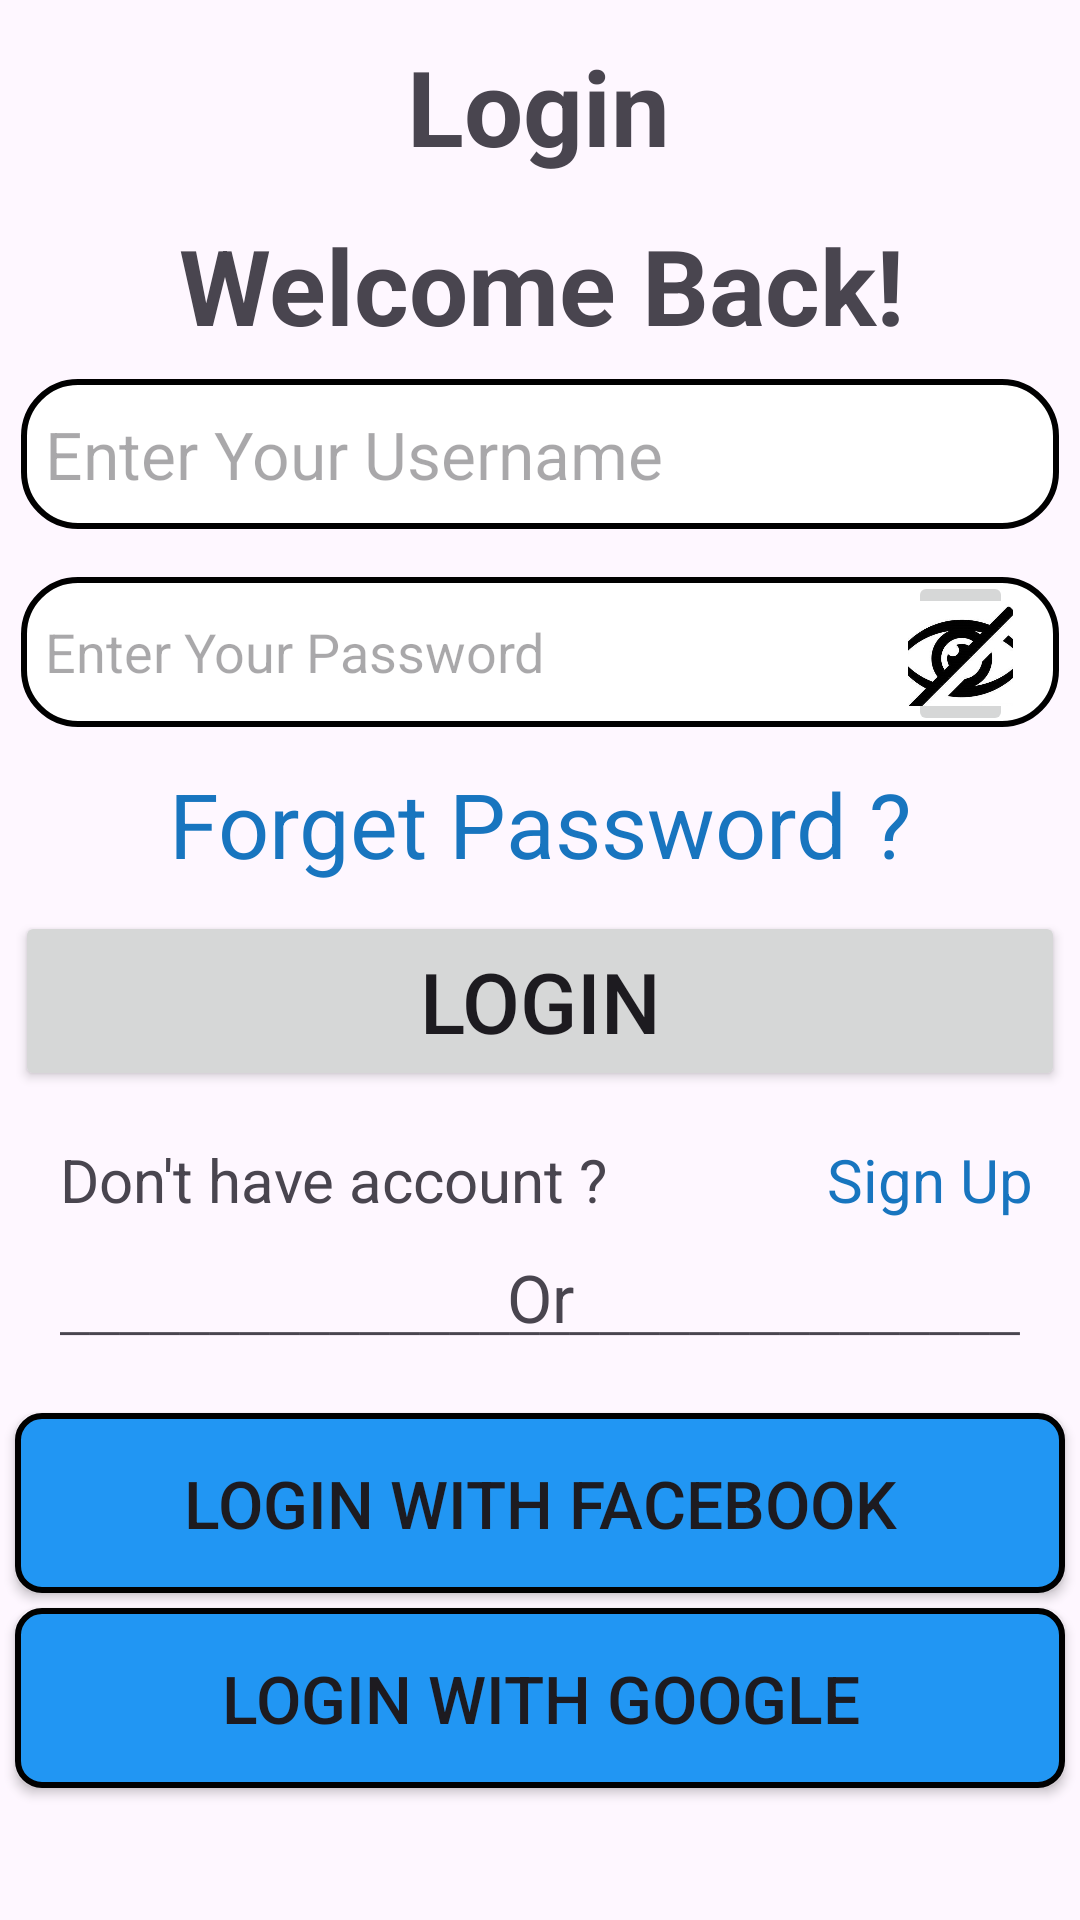

Here is an Android app screen rendered from its layout file. Give the layout XML and the strings, colors and styles it references.
<!-- AndroidManifest.xml: application theme Theme.OzetUygulama -->
<!-- res/layout/login_activity_main.xml -->
<?xml version="1.0" encoding="utf-8"?>
<androidx.constraintlayout.widget.ConstraintLayout xmlns:android="http://schemas.android.com/apk/res/android"
    xmlns:app="http://schemas.android.com/apk/res-auto"
    xmlns:tools="http://schemas.android.com/tools"
    android:id="@+id/main"
    android:layout_width="match_parent"
    android:layout_height="match_parent"
    tools:context=".Login_Activity">

    <TextView
        android:id="@+id/textView12"
        android:layout_width="wrap_content"
        android:layout_height="wrap_content"
        android:layout_marginBottom="24dp"
        android:text="Or"
        android:textSize="22sp"
        app:layout_constraintBottom_toTopOf="@+id/Btn_login_facebook"
        app:layout_constraintEnd_toStartOf="@+id/textView11"
        app:layout_constraintStart_toEndOf="@+id/textView10" />

    <TextView
        android:id="@+id/textView"
        android:layout_width="wrap_content"
        android:layout_height="wrap_content"
        android:layout_marginBottom="12dp"
        android:text="Login"

        android:textSize="35sp"
        android:textStyle="bold"
        app:layout_constraintBottom_toTopOf="@+id/textView1"
        app:layout_constraintEnd_toEndOf="parent"
        app:layout_constraintHorizontal_bias="0.498"
        app:layout_constraintStart_toStartOf="parent"
        app:layout_constraintTop_toTopOf="parent"
        app:layout_constraintVertical_bias="0.93" />

    <TextView
        android:id="@+id/textView1"
        android:layout_width="wrap_content"
        android:layout_height="wrap_content"
        android:layout_marginBottom="8dp"
        android:text="Welcome Back!"
        android:textSize="35sp"
        android:textStyle="bold"
        app:layout_constraintBottom_toTopOf="@+id/editTextUsername"
        app:layout_constraintEnd_toEndOf="parent"
        app:layout_constraintHorizontal_bias="0.505"
        app:layout_constraintStart_toStartOf="parent" />

    <EditText
        android:id="@+id/editTextUsername"
        android:layout_width="346dp"
        android:layout_height="50dp"

        android:layout_marginBottom="16dp"
        android:background="@drawable/edittext_border"
        android:ems="10"
        android:hint="Enter Your Username "
        android:inputType="text"
        android:textSize="22sp"
        app:layout_constraintBottom_toTopOf="@+id/editTextPassword"
        app:layout_constraintEnd_toEndOf="parent"
        app:layout_constraintStart_toStartOf="parent" />

    <EditText
        android:id="@+id/editTextPassword"
        android:layout_width="346dp"
        android:layout_height="50dp"
        android:layout_marginBottom="12dp"
        android:background="@drawable/edittext_border"
        android:ems="10"
        android:hint="Enter Your Password"
        android:inputType="textPassword"
        android:password="true"
        app:layout_constraintBottom_toTopOf="@+id/text_Forget"
        app:layout_constraintEnd_toEndOf="parent"
        app:layout_constraintHorizontal_bias="0.492"
        app:layout_constraintStart_toStartOf="parent" />

    <ImageButton
        android:id="@+id/imageButtonVsble"
        android:layout_width="35dp"
        android:layout_height="55dp"
        android:onClick="passwordVisible"
        android:scaleType="centerCrop"
        app:layout_constraintBottom_toBottomOf="@+id/editTextPassword"
        app:layout_constraintEnd_toEndOf="@+id/editTextPassword"
        app:layout_constraintHorizontal_bias="0.951"
        app:layout_constraintStart_toStartOf="@+id/editTextPassword"
        app:layout_constraintTop_toTopOf="@+id/editTextPassword"
        app:layout_constraintVertical_bias="0.44"
        app:srcCompat="@drawable/invisible" />

    <TextView
        android:id="@+id/text_Forget"
        android:layout_width="wrap_content"
        android:layout_height="wrap_content"
        android:layout_marginBottom="9dp"
        android:text="Forget Password ?"
        android:textColor="#1875BF"
        android:textSize="30sp"
        app:layout_constraintBottom_toTopOf="@+id/btn_login"
        app:layout_constraintEnd_toEndOf="parent"
        app:layout_constraintStart_toStartOf="parent" />

    <TextView
        android:id="@+id/textView4"
        android:layout_width="wrap_content"
        android:layout_height="wrap_content"
        android:layout_marginStart="20dp"
        android:layout_marginBottom="28dp"
        android:text="Don't have account ?"
        android:textSize="20sp"
        app:layout_constraintBottom_toTopOf="@+id/textView10"
        app:layout_constraintStart_toStartOf="parent" />

    <TextView
        android:id="@+id/text_signup"
        android:layout_width="wrap_content"
        android:layout_height="wrap_content"
        android:layout_marginEnd="10dp"
        android:layout_marginBottom="28dp"
        android:text="Sign Up"
        android:textColor="#1875BF"
        android:textSize="20sp"
        app:layout_constraintBottom_toTopOf="@+id/textView11"
        app:layout_constraintEnd_toEndOf="parent"
        app:layout_constraintHorizontal_bias="0.928"
        app:layout_constraintStart_toEndOf="@+id/textView4" />

    <TextView
        android:id="@+id/textView10"
        android:layout_width="wrap_content"
        android:layout_height="wrap_content"
        android:layout_marginStart="20dp"
        android:layout_marginTop="17dp"
        android:text="────────────────"
        app:layout_constraintStart_toStartOf="parent"
        app:layout_constraintTop_toTopOf="@+id/textView12" />

    <TextView
        android:id="@+id/textView11"
        android:layout_width="wrap_content"
        android:layout_height="wrap_content"
        android:layout_marginTop="17dp"
        android:layout_marginEnd="20dp"
        android:text="────────────────"
        app:layout_constraintEnd_toEndOf="parent"
        app:layout_constraintTop_toTopOf="@+id/textView12" />

    <Button
        android:id="@+id/Btn_login_facebook"
        android:layout_width="350dp"
        android:layout_height="60dp"
        android:layout_marginBottom="5dp"
        android:background="@drawable/btn_border"
        android:text="Login With Facebook"
        android:textAlignment="center"
        android:textSize="22sp"
        app:icon="@drawable/facebook"
        app:layout_constraintBottom_toTopOf="@+id/Btn_login_google"
        app:layout_constraintEnd_toEndOf="parent"
        app:layout_constraintStart_toStartOf="parent" />

    <Button
        android:id="@+id/Btn_login_google"
        android:layout_width="350dp"
        android:layout_height="60dp"
        android:layout_marginBottom="44dp"
        android:background="@drawable/btn_border"
        android:text="Login With Google"
        android:textAlignment="center"
        android:textSize="22sp"
        app:icon="@drawable/search"
        app:layout_constraintBottom_toBottomOf="parent"
        app:layout_constraintEnd_toEndOf="parent"
        app:layout_constraintHorizontal_bias="0.491"
        app:layout_constraintStart_toStartOf="parent" />

    <Button
        android:id="@+id/btn_login"
        android:layout_width="350dp"
        android:layout_height="60dp"
        android:layout_marginBottom="16dp"
        android:text="Login"
        android:textSize="28sp"
        app:layout_constraintBottom_toTopOf="@+id/text_signup"
        app:layout_constraintEnd_toEndOf="parent"
        app:layout_constraintHorizontal_bias="0.493"
        app:layout_constraintStart_toStartOf="parent" />

</androidx.constraintlayout.widget.ConstraintLayout>
<!-- resources referenced by this layout -->
<resources>
  <!-- drawable btn_border (drawable) -->
  <?xml version="1.0" encoding="utf-8"?>
  <selector xmlns:android="http://schemas.android.com/apk/res/android">
      <item android:state_pressed="true">
          <shape>
              <solid android:color="#00BCD4"/> 
              <corners android:radius="8dp"/> 
          </shape>
      </item>
      <item>
          <shape>
              <solid android:color="#2196F3"/> 
              <stroke android:width="2dp" android:color="#000000"/> 
              <corners android:radius="8dp"/> 
              <padding android:left="8dp" android:top="8dp" android:right="8dp" android:bottom="8dp"/> 
          </shape>
      </item>
  </selector>
  <!-- drawable edittext_border (drawable) -->
  <?xml version="1.0" encoding="utf-8"?>
  <shape xmlns:android="http://schemas.android.com/apk/res/android">
      <solid android:color="#FFFFFF"/> 
      <stroke android:width="2dp" android:color="#000000"/> 
      <corners android:radius="18dp"/> 
      <padding android:left="8dp" android:top="8dp" android:right="8dp" android:bottom="8dp"/> 
  </shape>
  <!-- drawable invisible: jpg bitmap (drawable, 24648 bytes) -->
  <style name="Theme.OzetUygulama" parent="Base.Theme.OzetUygulama" />
  <style name="Base.Theme.OzetUygulama" parent="Theme.Material3.DayNight.NoActionBar">
          
          
      </style>
</resources>
